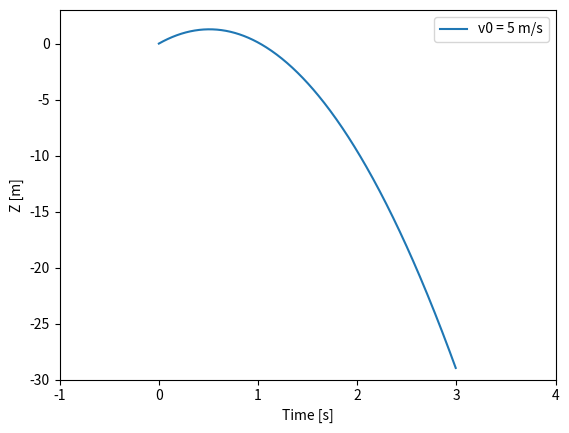

This chart was generated by the following Python code: (Note: this script raises an exception after producing the figure.)
##
## Matplotlib Simpler Example
##

# Simplified from 

import matplotlib.pyplot as plt
import matplotlib.animation as animation
import numpy as np

t = np.linspace(0, 3, 400)
g = -9.81
v02 = 5
z2 = g * t**2 / 2 + v02 * t

fig, ax = plt.subplots()

line2 = ax.plot(t[0], z2[0], label=f'v0 = {v02} m/s')[0]
ax.set(xlim=[-1, 4], ylim=[-30, 3], xlabel='Time [s]', ylabel='Z [m]')
ax.legend()

def update(frame):
    # update the line plot:
    line2.set_xdata(t[:frame])
    line2.set_ydata(z2[:frame])
    return line2


ani = animation.FuncAnimation(fig=fig, func=update, frames=400, interval=30)
plt.show()
ani.save('animation.mp4')
